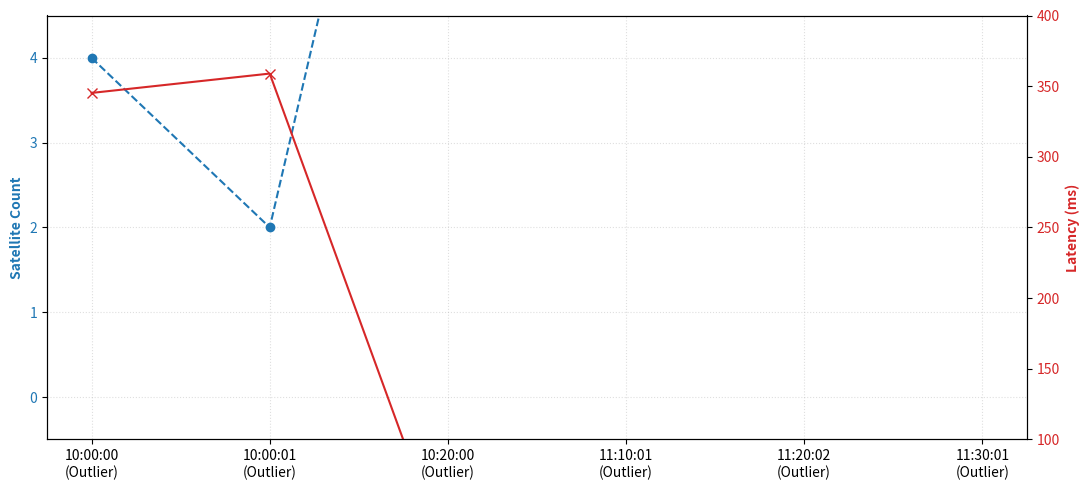

Write Python code to recreate this figure.
import pandas as pd
import numpy as np
import matplotlib.pyplot as plt

# 1. 데이터 정의 (원본 데이터 유지)
data = {
    'Time': [
        '09:00:00', '09:00:01', '09:00:02', '09:10:00', '09:10:01', '09:10:02',
        '09:20:00', '09:20:01', '09:20:02', '09:30:00', '09:30:01', '09:30:02',
        '09:40:00', '09:40:01', '09:40:02', '09:50:00', '09:50:01', '09:50:02',
        '10:00:00', '10:00:01', '10:00:02', '10:10:00', '10:10:01', '10:10:02',
        '10:20:00', '10:20:01', '10:20:02', '10:30:00', '10:30:01', '10:30:02',
        '10:40:00', '10:40:01', '10:40:02', '10:50:00', '10:50:01', '10:50:02',
        '11:00:00', '11:00:01', '11:00:02', '11:10:00', '11:10:01', '11:10:02',
        '11:20:00', '11:20:01', '11:20:02', '11:30:00', '11:30:01', '11:30:02'
    ],
    'Sat_Count': [
        11, 9, 10, 10, 10, 9, 9, 11, 9, 10, 9, 9, 9, 10, 9, 10, 9, 9,
        4, 2, 0, 10, 10, 9, 11, 11, 10, 9, 11, 11, 10, 9, 11,
        10, 10, 9, 
        10, 10, 9, 10, 9, 9, 9, 9, 11, 10, 11, 9
    ],
    'Latency_ms': [
        10.36, 8.32, 8.86, 9.32, 11.93, 9.54, 12.06, 10.4, 10.31, 9.96, 8.66, 8.64,
        8.52, 12.71, 10.61, 12.2, 10.6, 10.56, 345.2, 358.9, np.nan, 11.44, 10.76, 11.76,
        13.19, 12.41, 11.15, 10.52, 12.51, 12.51, 9.14, 8.38, 10.07,
        np.nan, np.nan, np.nan, 
        11.75, 12.48, 10.73, 11.83, 13.15, 12.42, 11.01, 12.13, 13.45, 9.38, 13.12, 9.31
    ]
}

df = pd.DataFrame(data)

# 2. 결측치 제외 및 수신 지연 시간 상위 데이터(이상치 영역) 추출
df_clean = df.dropna(subset=['Latency_ms']).copy()

# 시각적 트렌드 매칭을 위해 지연 시간이 가장 높은 상위 6개 시점 선택 및 시간순 정렬
outliers = df_clean.nlargest(6, 'Latency_ms').sort_values('Time').reset_index(drop=True)

# X축 레이블 텍스트 생성 (예시 이미지와 동일한 스타일)
outliers['X_Label'] = outliers['Time'] + '\n(Outlier)'

# 3. 이중 Y축 그래프 시각화 (등간격 선 그래프)
fig, ax1 = plt.subplots(figsize=(11, 5))

# --- 좌측 Y축: 위성 수 (파란색 점선 + 원 마커) ---
color_sat = '#1f77b4'
ax1.set_ylabel('Satellite Count', color=color_sat, fontweight='bold')
ax1.plot(
    outliers['X_Label'], outliers['Sat_Count'], 
    color=color_sat, linestyle='--', marker='o', markersize=6, label='Sat Count'
)
ax1.tick_params(axis='y', labelcolor=color_sat)
ax1.set_ylim(-0.5, 4.5)  # 예시 이미지의 Y축 범위 반영

# --- 우측 Y축: 지연 시간 (빨간색 실선 + 엑스 마커) ---
ax2 = ax1.twinx()
color_lat = '#d62728'
ax2.set_ylabel('Latency (ms)', color=color_lat, fontweight='bold')
ax2.plot(
    outliers['X_Label'], outliers['Latency_ms'], 
    color=color_lat, linestyle='-', marker='x', markersize=7, linewidth=1.5, label='Latency'
)
ax2.tick_params(axis='y', labelcolor=color_lat)
ax2.set_ylim(100, 400)  # 예시 이미지의 Y축 범위 반영

# 그래프 스타일링
ax1.grid(True, linestyle=':', alpha=0.4)

fig.tight_layout()
plt.show()
